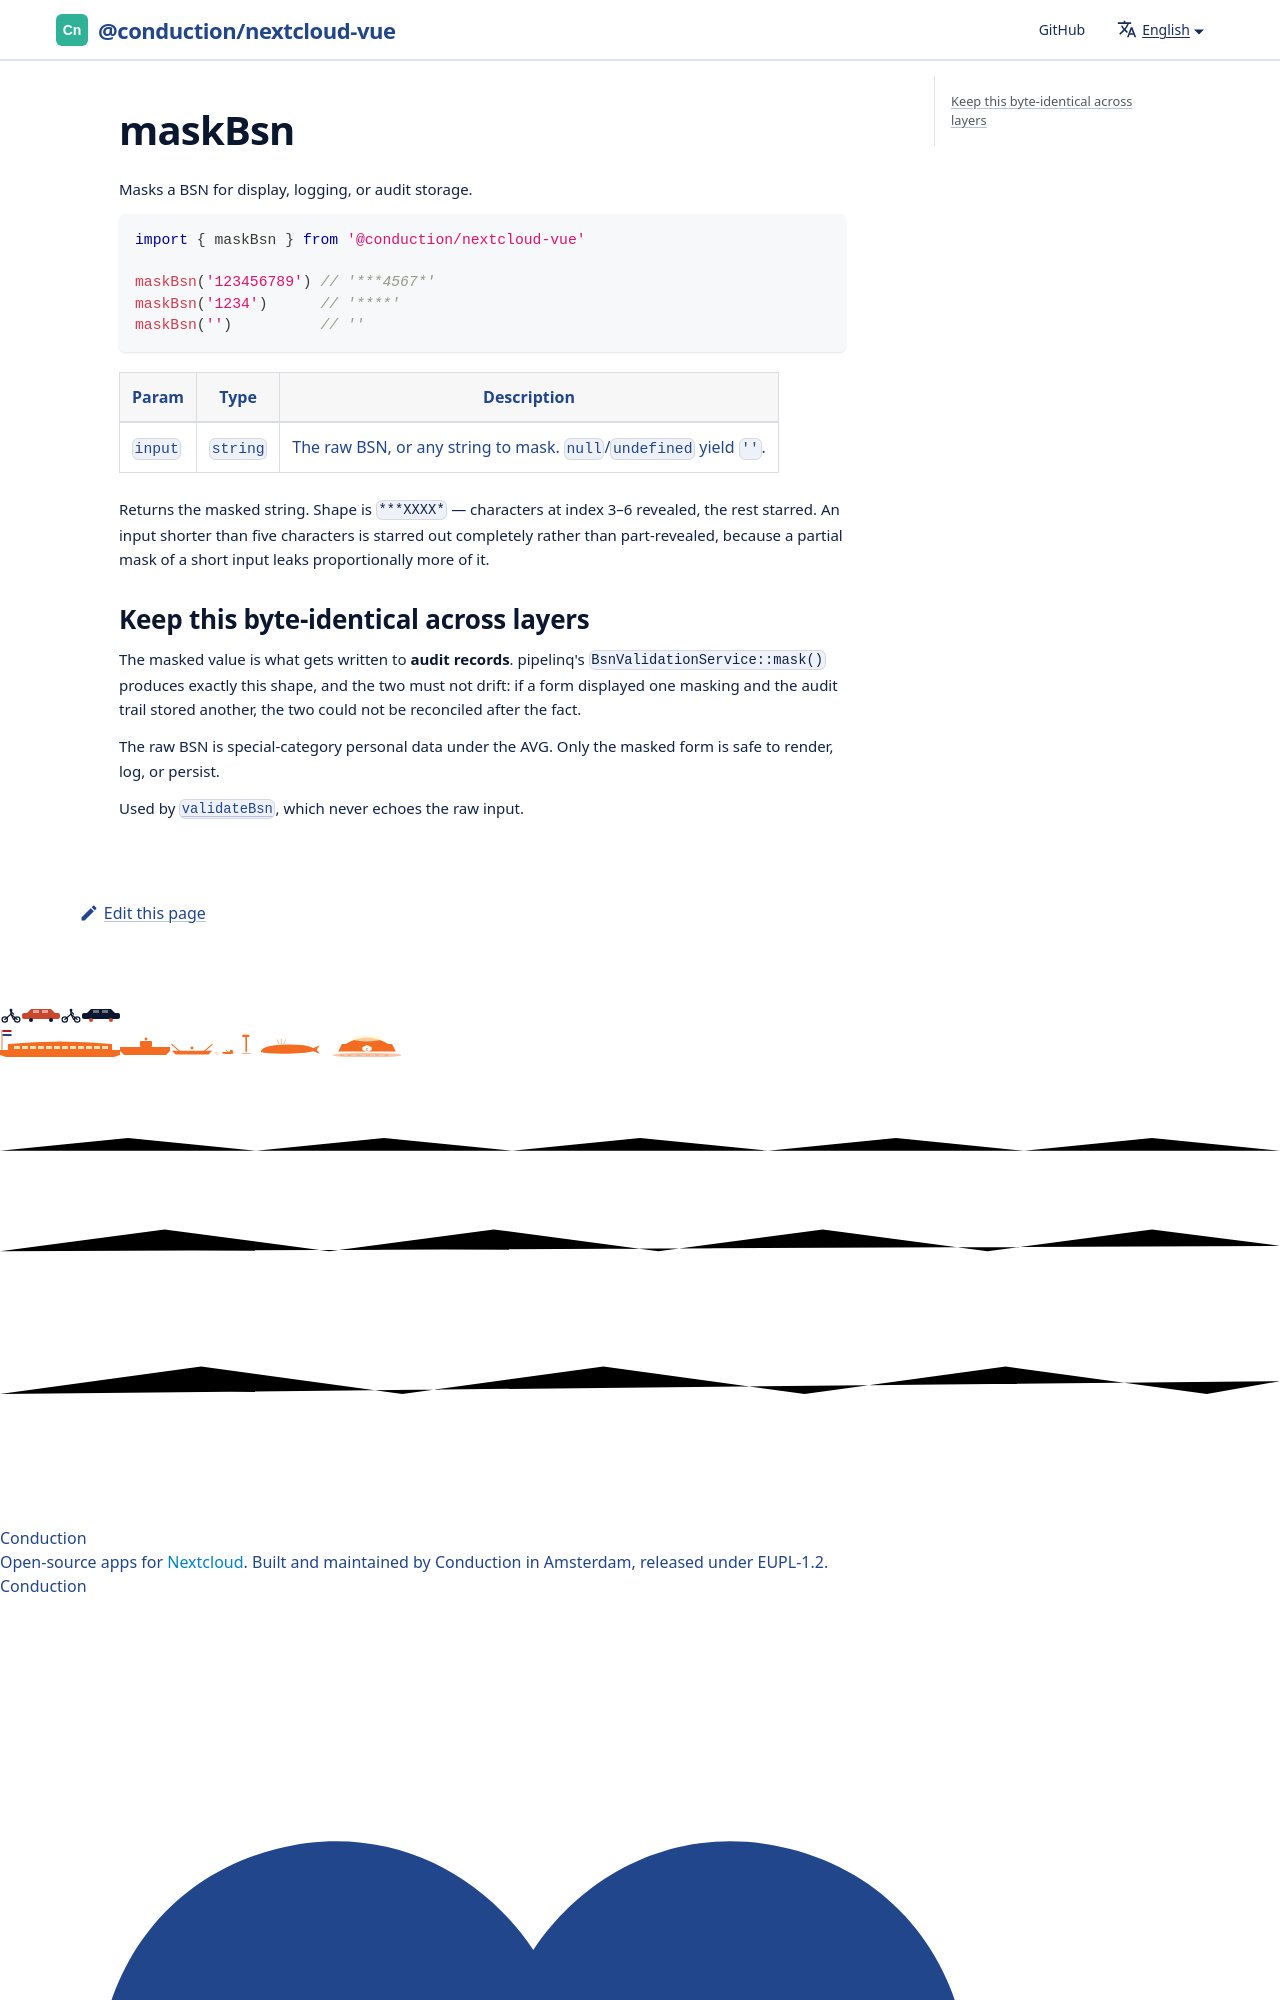

repository: ConductionNL/nextcloud-vue · page: docs/utilities/mask-bsn/index.html · generator: docusaurus

# maskBsn

Masks a BSN for display, logging, or audit storage.

```js
import { maskBsn } from '@conduction/nextcloud-vue'

maskBsn('123456789') // '***4567*'
maskBsn('1234')      // '****'
maskBsn('')          // ''
```
